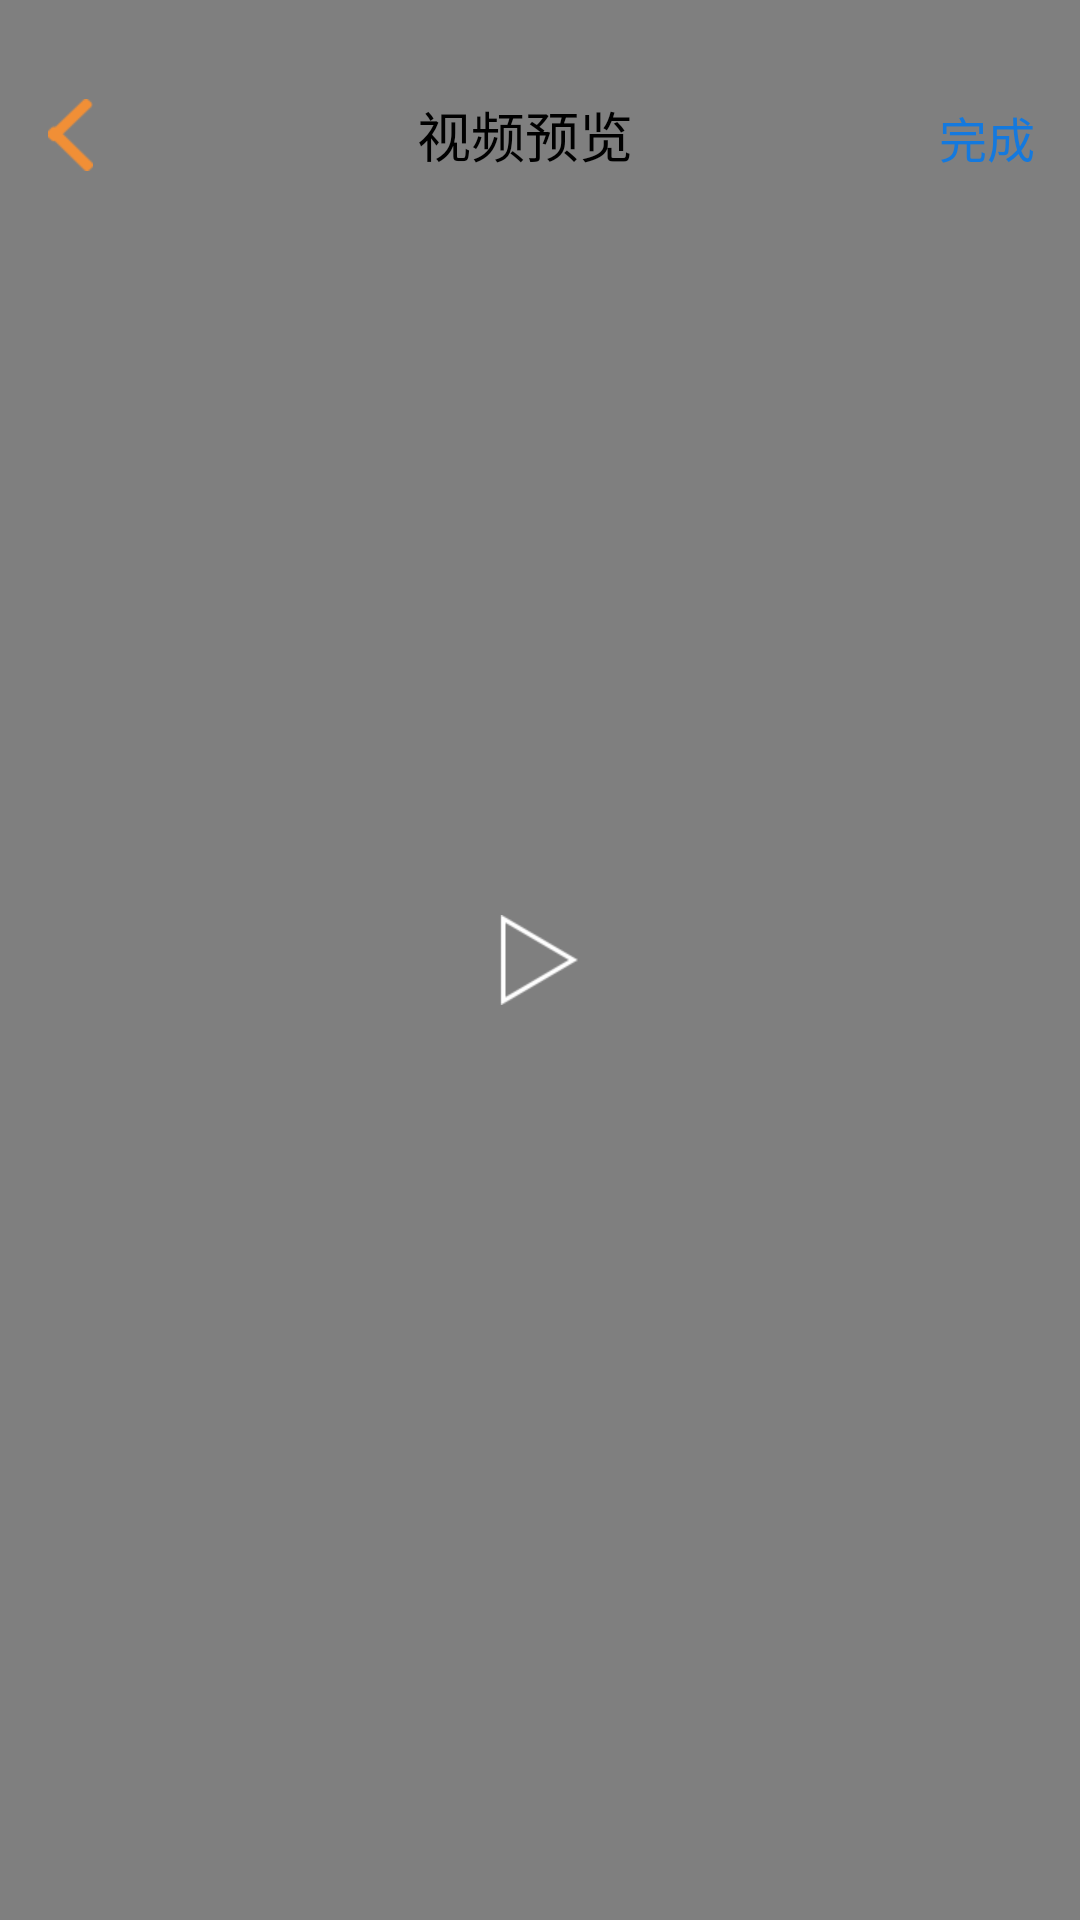

Write the Android layout XML for this screen, with the resource values it uses.
<!-- AndroidManifest.xml: application theme Theme.AppCompat -->
<!-- res/layout/activity_videopreview.xml -->
<?xml version="1.0" encoding="utf-8"?>
<RelativeLayout xmlns:android="http://schemas.android.com/apk/res/android"
    android:layout_width="match_parent"
    android:layout_height="match_parent"
    android:orientation="vertical">



    <RelativeLayout
        android:layout_width="match_parent"
        android:layout_height="match_parent">

        <VideoView
            android:id="@+id/videoview"
            android:layout_width="match_parent"
            android:layout_height="match_parent"
            android:layout_centerInParent="true" />

        <RelativeLayout
            android:id="@+id/pop"
            android:layout_width="match_parent"
            android:layout_height="match_parent">

            <ImageView
                android:id="@+id/video_iv"
                android:layout_width="match_parent"
                android:layout_height="match_parent" />

            <ImageView
                android:id="@+id/video_play"
                android:layout_width="wrap_content"
                android:layout_height="wrap_content"
                android:layout_centerInParent="true"
                android:src="@mipmap/play_n" />
        </RelativeLayout>
    </RelativeLayout>

    <android.support.v7.widget.Toolbar xmlns:android="http://schemas.android.com/apk/res/android"
        xmlns:app="http://schemas.android.com/apk/res-auto"
        android:id="@+id/toolbar"
        android:layout_width="match_parent"
        android:layout_height="70dp"
        android:background="@android:color/transparent"
        android:backgroundTint="#fff"
        android:paddingLeft="-10dp"
        app:popupTheme="@style/ThemeOverlay.AppCompat.Light"
        app:theme="@style/ThemeOverlay.AppCompat.Light"
        app:titleTextAppearance="@style/ToolbarTitle">

        <LinearLayout
            android:id="@+id/back"
            android:layout_width="50dp"
            android:layout_height="50dp"
            android:gravity="center_vertical">

            <ImageView
                android:layout_width="wrap_content"
                android:layout_height="wrap_content"
                android:layout_marginTop="10dp"
                android:src="@mipmap/ic_back_black" />
        </LinearLayout>

        <TextView
            android:id="@+id/toolbar_title"
            style="@style/ToolbarTitle"
            android:layout_width="wrap_content"
            android:layout_height="match_parent"
            android:layout_marginTop="20dp"
            android:ellipsize="end"
            android:gravity="center"
            android:lines="1"
            android:maxEms="10"
            android:text="视频预览"
            android:textColor="#000" />

        <ImageView
            android:id="@+id/toolbar_menu_right"
            android:layout_width="wrap_content"
            android:layout_height="50dp"
            android:layout_gravity="right"
            android:background="@null"
            android:clickable="true"
            android:minWidth="50dp"
            android:visibility="gone" />

        <TextView
            android:id="@+id/tv_cancel"
            android:layout_width="wrap_content"
            android:layout_height="wrap_content"
            android:layout_gravity="right"
            android:layout_marginRight="15dp"
            android:layout_marginTop="34dp"
            android:text="完成"
            android:textColor="#1479de"
            android:textSize="16sp" />
    </android.support.v7.widget.Toolbar>
</RelativeLayout>
<!-- resources referenced by this layout -->
<resources>
  <!-- mipmap ic_back_black: png bitmap (mipmap-xhdpi, 1645 bytes) -->
  <!-- mipmap play_n: png bitmap (mipmap-xhdpi, 1737 bytes) -->
  <style name="ToolbarTitle" parent="Theme">
          <item name="android:layout_gravity">center_horizontal</item>
          <item name="android:textColor">#fff</item>
          <item name="android:textStyle">normal</item>
          <item name="android:textSize">18sp</item>
      </style>
  <style name="Theme" parent="Theme.Base">
          
      </style>
  <style name="Theme.Base" parent="Theme.AppCompat.Light.NoActionBar">
          <item name="windowActionBar">false</item>
          <item name="android:windowNoTitle">true</item>
          <item name="android:typeface">monospace</item>
          <item name="android:screenOrientation">landscape</item>
      </style>
</resources>
